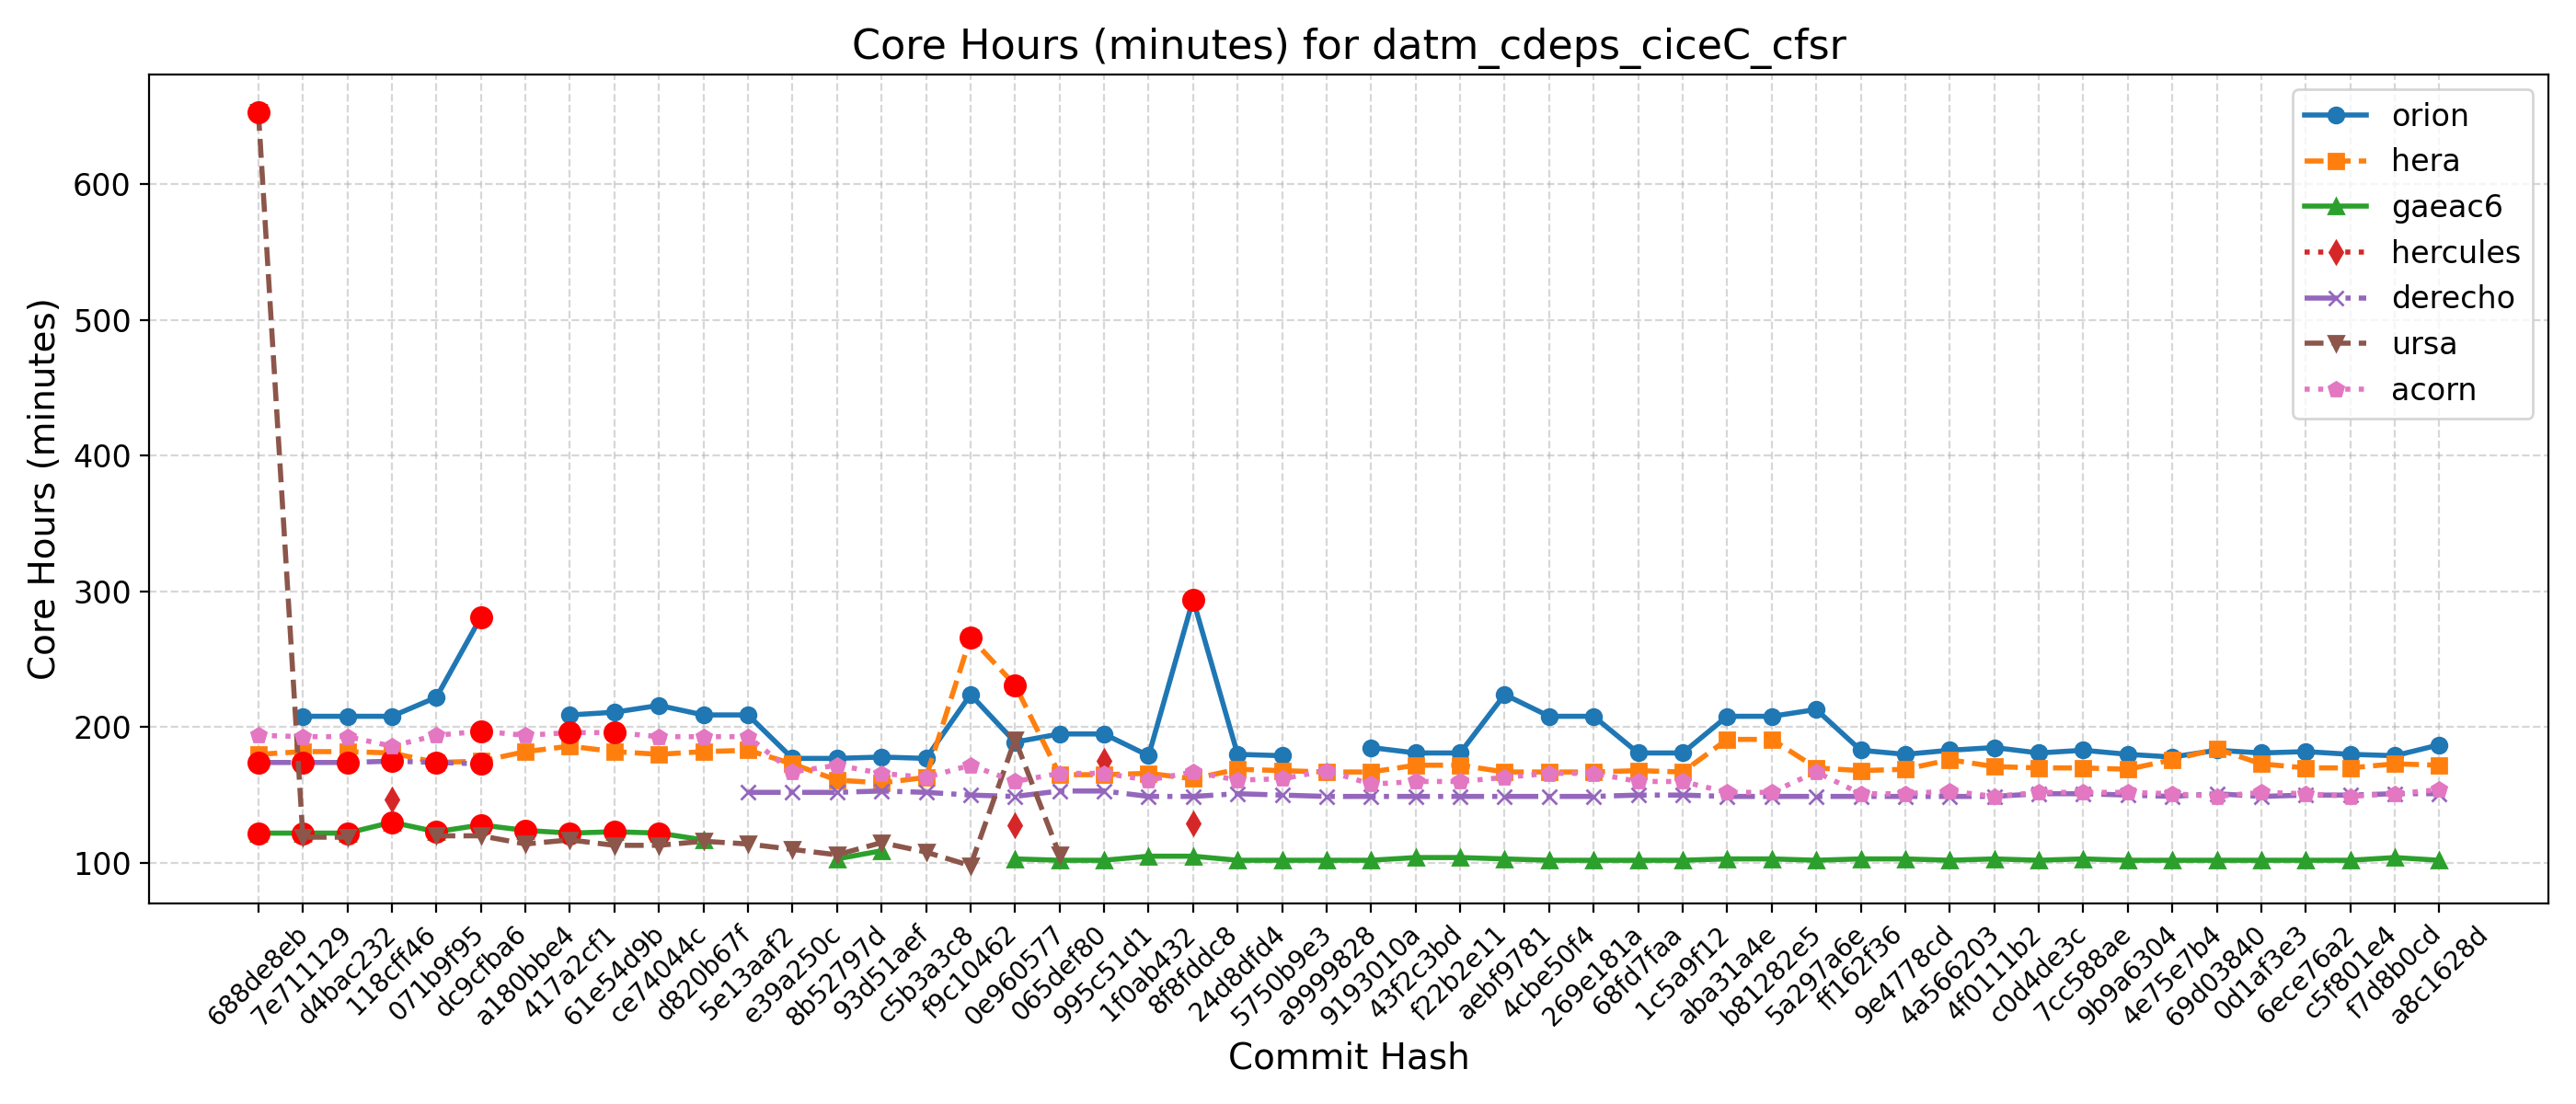

Values plotted in this chart, from the file beside it:
Hash, Date, Message, orion, hera, gaeac6, hercules, derecho, ursa, wcoss2, acorn
688de8eb, 2025-09-04, Fix default cdmbgwd settings (#2788), , 180, 122, , 174, 653, , 194
7e711129, 2025-09-02, Use container with spack stack 1.9.2 (#2…, 208, 182, 122, , 174, 119, , 193
d4bac232, 2025-08-29, MPAS dycore + Atmosphere Generalization …, 208, 182, 122, , 174, 119, , 193
118cff46, 2025-08-25, Add FV3 grid mask for regional domains t…, 208, 181, 130, 147, 175, , , 186
071b9f95, 2025-08-22, Fix Restart IAU and Ultra-Low Reproducib…, 222, 174, 123, , 174, 120, , 194
dc9cfba6, 2025-08-19, Update CICE through 2025-07 and switch t…, 281, 175, 128, , 173, 120, , 197
a180bbe4, 2025-08-15, FV3: Fix Prate_avg and UPP call freq + F…, , 182, 124, , , 114, , 194
417a2cf1, 2025-08-13, Fix conus13km tests restart and decompos…, 209, 186, 122, , , 117, , 196
61e54d9b, 2025-08-11, Add two-way ocean-wave coupling feature …, 211, 182, 123, , , 113, , 196
ce74044c, 2025-08-06, Create a user-friendly "process model" t…, 216, 180, 122, , , 113, , 193
d820b67f, 2025-08-01, Update GOCART to v2.4.3 (#2819), 209, 182, 117, , , 116, , 193
5e13aaf2, 2025-07-29, Update DATM meshes and switch to bilinea…, 209, 183, , , 152, 114, , 193
e39a250c, 2025-07-24, Update FV3 hash to include UPP ss192/Urs…, 177, 173, , , 152, 110, , 167
8b52797d, 2025-07-21, Combination of 2684,2707,2771 (MERRA2 3-…, 177, 161, 103, , 152, 106, , 172
93d51aef, 2025-07-17, Exporting Canopy Variables from AQM to F…, 178, 159, 109, , 153, 115, , 166
c5b3a3c8, 2025-07-14, GFDLMP-v3 and TEMPO MP microphysics (#25…, 177, 163, , , 152, 108, , 163
f9c10462, 2025-07-11, Combination of several CCPP-physics PRs …, 224, 266, , , 150, 98, , 172
0e960577, 2025-07-09, Combination #2777 (maintask writes CMEPS…, 189, 231, 103, 128, 149, 191, , 160
065def80, 2025-07-07, Port UFS-WM to Ursa (#2471), 195, 165, 102, , 153, 106, , 166
995c51d1, 2025-07-03, Upgrade UFS-WM to spack-stack/1.9.2 (#26…, 195, 165, 102, 175, 153, , , 166
1f0ab432, 2025-07-01, Reduce WW3 memory use (#2624), 179, 166, 105, , 149, , , 161
8f8fddc8, 2025-06-30, Bring in scale-aware 3DTKE related chang…, 294, 162, 105, 129, 149, , , 167
24d8dfd4, 2025-06-26, Slight modification in orographic gravit…, 180, 169, 102, , 151, , , 161
5750b9e3, 2025-06-20, gcycle update (#2747), 179, 168, 102, , 150, , , 162
a9999828, 2025-06-12, Add a new parameter in dycore to control…, , 167, 102, , 149, , , 168
9193010a, 2025-06-06, In Noah-MP, set zero for canopy liquid a…, 185, 167, 102, , 149, , , 158
43f2c3bd, 2025-06-04, Urgent Documentation Update for HSD Capa…, 181, 172, 104, , 149, , , 160
f22b2e11, 2025-06-02, Bug fix for surface roughness calculatio…, 181, 172, 104, , 149, , , 160
aebf9781, 2025-05-27, Fix bug to improve wave initialization b…, 224, 167, 103, , 149, , , 163
4cbe50f4, 2025-05-23, Add idealized, regional tropical cyclone…, 208, 167, 102, , 149, , , 166
269e181a, 2025-05-23, Add GFSv17 IAU restart tests without wav…, 208, 167, 102, , 149, , , 166
68fd7faa, 2025-05-15, Enable Hera, Hercules Gnu tests: cpld_de…, 181, 168, 102, , 150, , , 160
1c5a9f12, 2025-05-09, Add "ultra low" coupled configurations t…, 181, 167, 102, , 150, , , 160
aba31a4e, 2025-05-06, Resolve miscellaneous WM issues and upda…, 208, 191, 103, , 149, , , 152
b81282e5, 2025-05-05, Switch to vector remapping and bilinear …, 208, 191, 103, , 149, , , 152
5a297a6e, 2025-05-02, improve coupled model startup cost for w…, 213, 170, 102, , 149, , , 167
ff162f36, 2025-05-01, NSSL MP scheme updates + Stochastic Phys…, 183, 168, 103, , 149, , , 151
9e4778cd, 2025-04-25, Loosen restriction on optional arguments…, 180, 169, 103, , 149, , , 151
4a566203, 2025-04-23, CMake Atmosphere Dycore Generalization +…, 183, 176, 102, , 149, , , 153
4f0111b2, 2025-04-21, Add CMEPS log file at restart write; IAU…, 185, 171, 103, , 149, , , 149
c0d4de3c, 2025-04-18, Update mom6 to its main repository 20250…, 181, 170, 102, , 151, , , 152
7cc588ae, 2025-04-16, Add PIO configuration variables for CMEP…, 183, 170, 103, , 151, , , 152
9b9a6304, 2025-04-11, Memcheck fixes (#2655), 180, 169, 102, , 150, , , 152
4e75e7b4, 2025-04-10, Update upp submodule to the latest UPP (…, 178, 176, 102, , 149, , , 151
69d03840, 2025-04-07, Use ESMF Redist instead of Remap for FV3…, 183, 184, 102, , 151, , , 149
0d1af3e3, 2025-04-02, Convert GFS DDTs from blocked data struc…, 181, 173, 102, , 149, , , 152
6ece76a2, 2025-03-28, Update WW3  by merging develop  as of 20…, 182, 170, 102, , 150, , , 151
c5f801e4, 2025-03-27, Sync CDEPS and CMEPS to ESCOMP (#2664), 180, 170, 102, , 150, , , 149
f7d8b0cd, 2025-03-26, Add support for FV3 native grid (cubed s…, 179, 173, 104, , 151, , , 151
a8c1628d, 2025-03-24, Introduce prognostic updraft velocity to…, 187, 172, 102, , 151, , , 154
